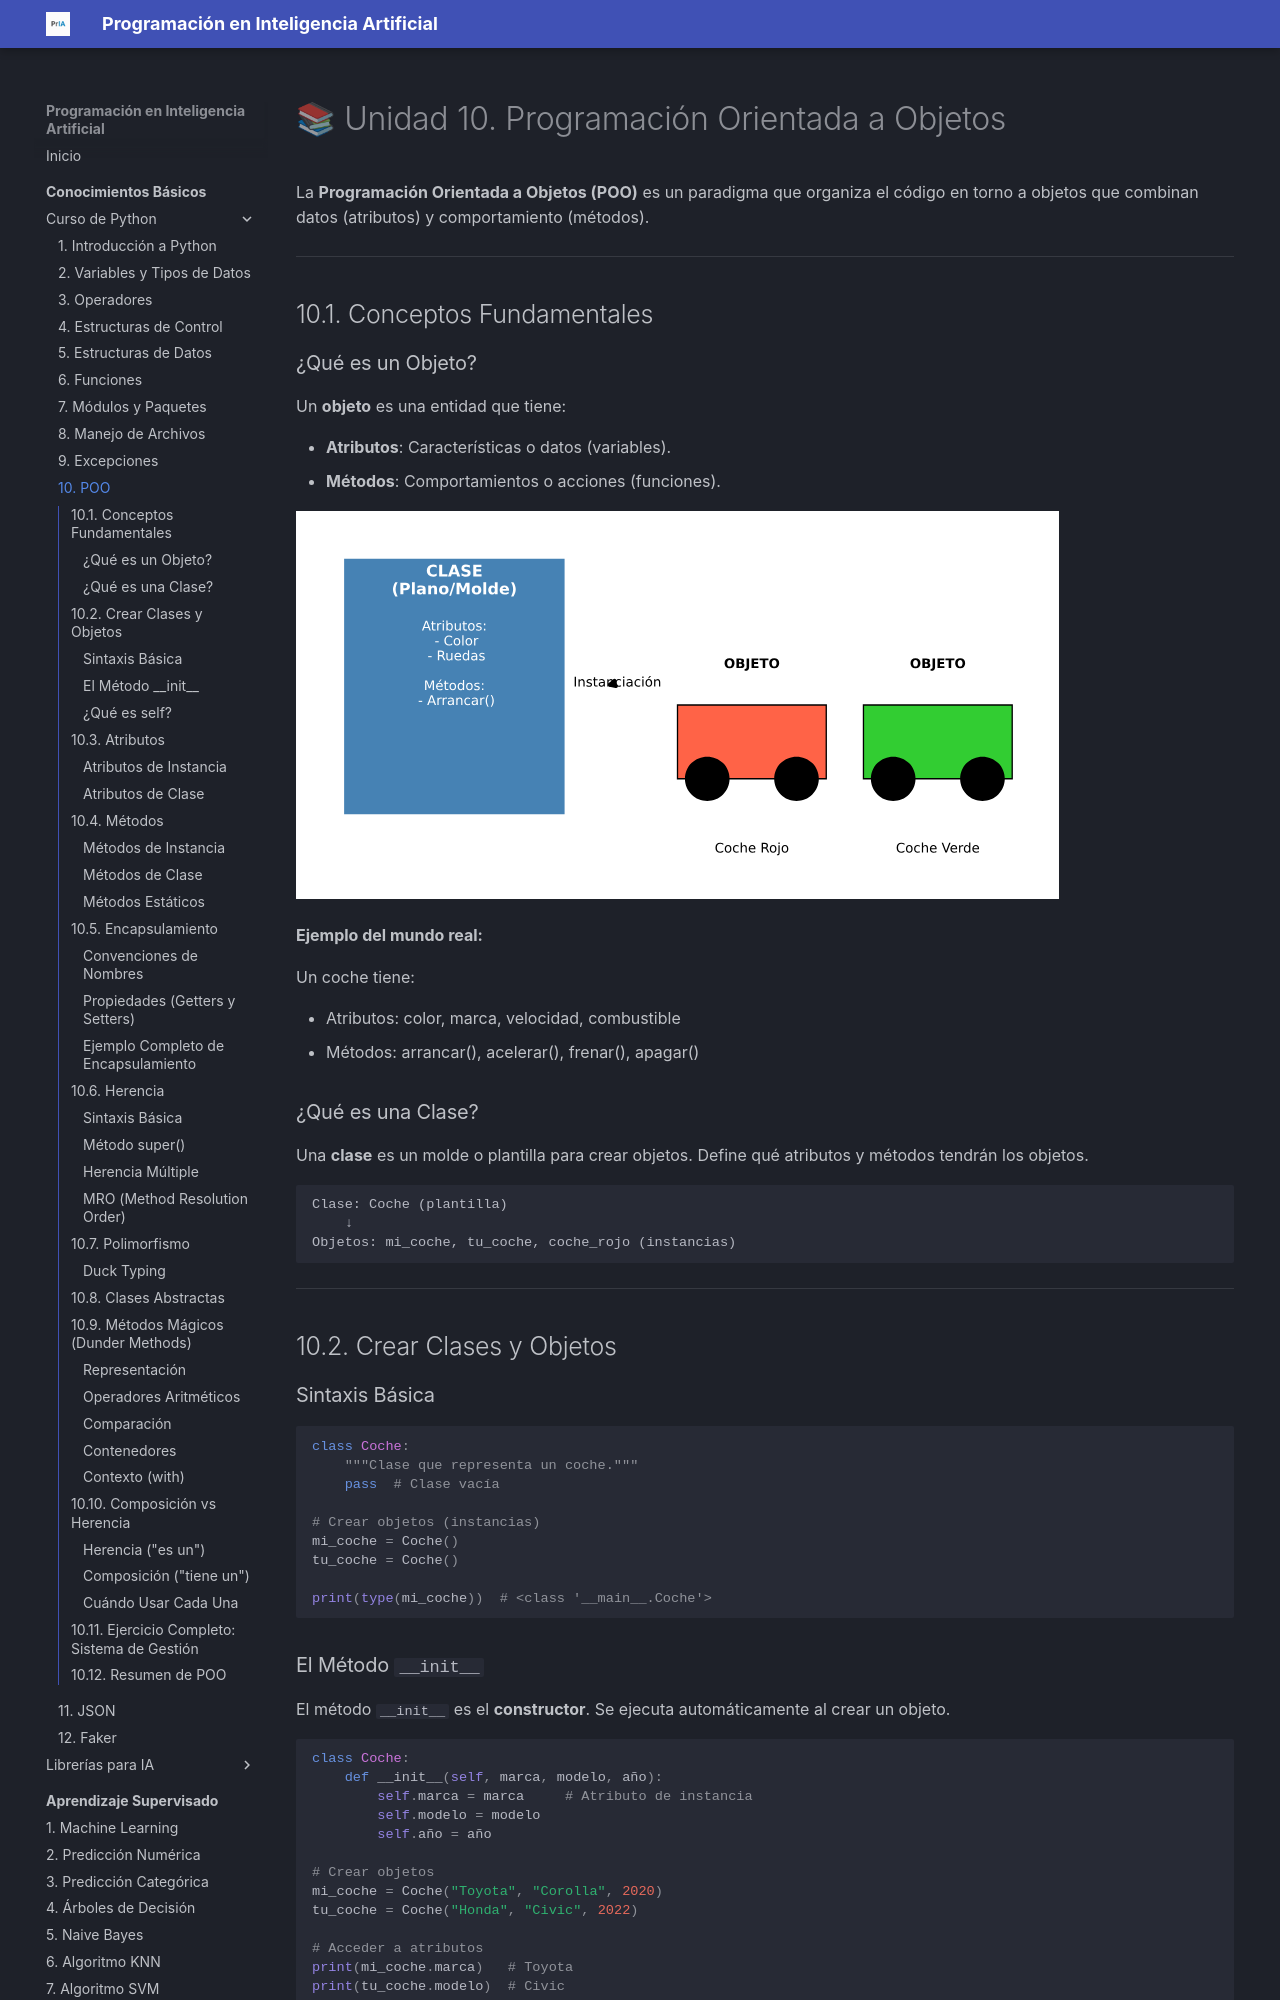

repository: fmgarcia/programacionIA.github.io · page: conocimientos-basicos/10-poo/index.html · generator: mkdocs

# 📚 Unidad 10. Programación Orientada a Objetos

La **Programación Orientada a Objetos (POO)** es un paradigma que organiza el código en torno a objetos que combinan datos (atributos) y comportamiento (métodos).

---

## 10.1. Conceptos Fundamentales

### ¿Qué es un Objeto?

Un **objeto** es una entidad que tiene:

*   **Atributos**: Características o datos (variables).
*   **Métodos**: Comportamientos o acciones (funciones).

![Clase vs Objeto](../assets/images/class_vs_object.svg)

**Ejemplo del mundo real:**

Un coche tiene:

*   Atributos: color, marca, velocidad, combustible
*   Métodos: arrancar(), acelerar(), frenar(), apagar()

### ¿Qué es una Clase?

Una **clase** es un molde o plantilla para crear objetos. Define qué atributos y métodos tendrán los objetos.

```
Clase: Coche (plantilla)
    ↓
Objetos: mi_coche, tu_coche, coche_rojo (instancias)
```

---

## 10.2. Crear Clases y Objetos

### Sintaxis Básica

```python
class Coche:
    """Clase que representa un coche."""
    pass  # Clase vacía

# Crear objetos (instancias)
mi_coche = Coche()
tu_coche = Coche()

print(type(mi_coche))  # <class '__main__.Coche'>
```

### El Método `__init__`

El método `__init__` es el **constructor**. Se ejecuta automáticamente al crear un objeto.

```python
class Coche:
    def __init__(self, marca, modelo, año):
        self.marca = marca     # Atributo de instancia
        self.modelo = modelo
        self.año = año

# Crear objetos
mi_coche = Coche("Toyota", "Corolla", 2020)
tu_coche = Coche("Honda", "Civic", 2022)

# Acceder a atributos
print(mi_coche.marca)   # Toyota
print(tu_coche.modelo)  # Civic
```

### ¿Qué es `self`?

`self` es una referencia al objeto actual. Permite acceder a sus atributos y métodos.

```python
class Persona:
    def __init__(self, nombre):
        self.nombre = nombre  # self.nombre es el atributo del objeto
    
    def saludar(self):
        print(f"Hola, soy {self.nombre}")  # Accede al atributo

ana = Persona("Ana")
ana.saludar()  # Hola, soy Ana
```

---

## 10.3. Atributos
